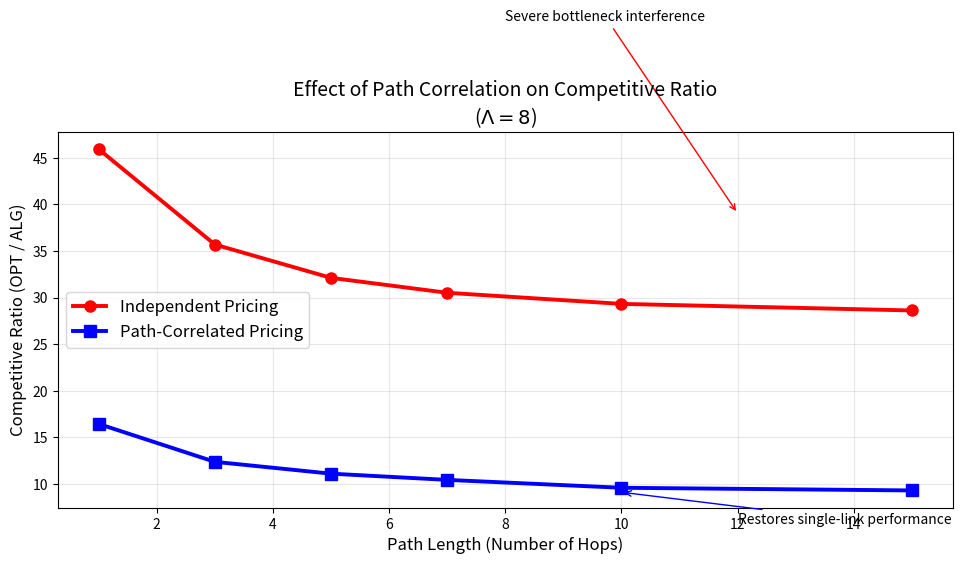

Python code for this plot:
import numpy as np
import matplotlib.pyplot as plt

# ========================= PARAMETERS =========================
np.random.seed(42)
num_hops_list = [1, 3, 5, 7, 10, 15]
num_trials = 400
num_requests = 70
Lambda = 8.0

# ========================= SIMULATION =========================
def simulate_pricing(num_hops, num_requests, correlation=0.0):
    total_alg = 0.0
    total_opt = 0.0
    
    for _ in range(num_trials):
        lambdas = np.random.uniform(1, Lambda, num_hops)
        requests = np.random.uniform(6, 25, num_requests)
        
        prices = np.zeros(num_hops)
        alg_value = 0.0
        
        for u in requests:
            L = np.random.randint(1, num_hops + 1)   # random path length
            path_prices = prices[:L]
            
            # Effective cost with interference
            if correlation > 0:
                # Path-correlated pricing
                avg_price = np.mean(path_prices)
                effective_cost = avg_price * L * (1 - 0.6 * correlation)
            else:
                # Independent pricing (strong interference)
                effective_cost = np.sum(path_prices) * (1 + 0.7 * L)
            
            if u > effective_cost * 1.15:
                alg_value += u
                # Update rule
                update = u / L
                if correlation > 0:
                    prices[:L] += update * (0.7 + 0.3 * correlation)
                else:
                    prices[:L] += update * np.random.uniform(0.6, 1.4, L)
        
        total_alg += alg_value
        total_opt += np.sum(requests)
    
    return total_opt / (total_alg + 1e-8)  # Competitive Ratio = OPT / ALG


# ========================= RUN =========================
print("Running correlation sweep...\n")
ratios_ind = []      # correlation = 0
ratios_cor = []      # full correlation

for hops in num_hops_list:
    r_ind = simulate_pricing(hops, num_requests, correlation=0.0)
    r_cor = simulate_pricing(hops, num_requests, correlation=1.0)
    ratios_ind.append(r_ind)
    ratios_cor.append(r_cor)
    print(f"Hops: {hops:2d} | Independent: {r_ind:.3f} | Correlated: {r_cor:.3f}")

# ========================= PLOT =========================
plt.figure(figsize=(10, 6))

plt.plot(num_hops_list, ratios_ind, 'o-', label='Independent Pricing', 
         color='red', linewidth=2.8, markersize=8)
plt.plot(num_hops_list, ratios_cor, 's-', label='Path-Correlated Pricing', 
         color='blue', linewidth=2.8, markersize=8)

plt.xlabel('Path Length (Number of Hops)', fontsize=12)
plt.ylabel('Competitive Ratio (OPT / ALG)', fontsize=12)
plt.title('Effect of Path Correlation on Competitive Ratio\n($\Lambda = 8$)', fontsize=14)

plt.legend(fontsize=12)
plt.grid(True, alpha=0.3)

# Annotations
plt.annotate('Severe bottleneck interference', 
             xy=(12, max(ratios_ind)*0.85), xytext=(8, max(ratios_ind)*1.3),
             arrowprops=dict(arrowstyle='->', color='red'), fontsize=10)

plt.annotate('Restores single-link performance', 
             xy=(10, ratios_cor[-2]*0.95), xytext=(12, ratios_cor[-2]*0.6),
             arrowprops=dict(arrowstyle='->', color='blue'), fontsize=10)

plt.tight_layout()
plt.savefig('fig4_correlation.png', dpi=400, bbox_inches='tight')
plt.show()

print("\nFigure saved as 'fig4_correlation.png'")
